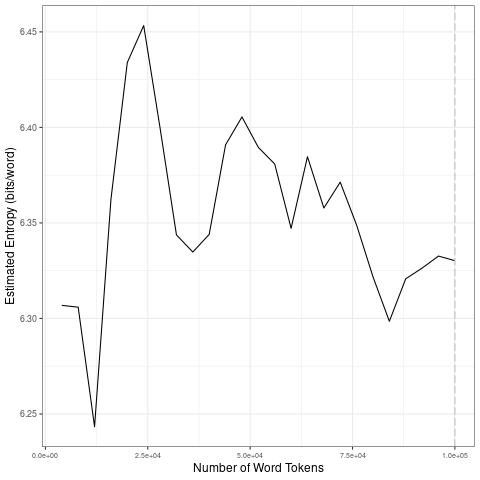

The file beside this chart, header and first rows:
file, entropy.Corpus.Size, entropy.Entropy, sd.Corpus.Size, sd.SD
data/2021_by_fr/2021-12-06_tokens_1-gram…, 4000, 6.307, 20000, 0.07157
data/2021_by_fr/2021-12-06_tokens_1-gram…, 8000, 6.306, 40000, 0.05075
data/2021_by_fr/2021-12-06_tokens_1-gram…, 12000, 6.243, 60000, 0.02179
data/2021_by_fr/2021-12-06_tokens_1-gram…, 16000, 6.362, 80000, 0.02385
data/2021_by_fr/2021-12-06_tokens_1-gram…, 20000, 6.434, 1e+05, 0.01372
data/2021_by_fr/2021-12-06_tokens_1-gram…, 24000, 6.453, 20000, 0.07157
data/2021_by_fr/2021-12-06_tokens_1-gram…, 28000, 6.4, 40000, 0.05075
data/2021_by_fr/2021-12-06_tokens_1-gram…, 32000, 6.344, 60000, 0.02179
data/2021_by_fr/2021-12-06_tokens_1-gram…, 36000, 6.335, 80000, 0.02385
data/2021_by_fr/2021-12-06_tokens_1-gram…, 40000, 6.344, 1e+05, 0.01372
data/2021_by_fr/2021-12-06_tokens_1-gram…, 44000, 6.391, 20000, 0.07157
data/2021_by_fr/2021-12-06_tokens_1-gram…, 48000, 6.405, 40000, 0.05075
data/2021_by_fr/2021-12-06_tokens_1-gram…, 52000, 6.39, 60000, 0.02179
data/2021_by_fr/2021-12-06_tokens_1-gram…, 56000, 6.381, 80000, 0.02385
data/2021_by_fr/2021-12-06_tokens_1-gram…, 60000, 6.347, 1e+05, 0.01372
data/2021_by_fr/2021-12-06_tokens_1-gram…, 64000, 6.385, 20000, 0.07157
data/2021_by_fr/2021-12-06_tokens_1-gram…, 68000, 6.358, 40000, 0.05075
data/2021_by_fr/2021-12-06_tokens_1-gram…, 72000, 6.371, 60000, 0.02179
data/2021_by_fr/2021-12-06_tokens_1-gram…, 76000, 6.349, 80000, 0.02385
data/2021_by_fr/2021-12-06_tokens_1-gram…, 80000, 6.322, 1e+05, 0.01372
data/2021_by_fr/2021-12-06_tokens_1-gram…, 84000, 6.299, 20000, 0.07157
data/2021_by_fr/2021-12-06_tokens_1-gram…, 88000, 6.321, 40000, 0.05075
data/2021_by_fr/2021-12-06_tokens_1-gram…, 92000, 6.326, 60000, 0.02179
data/2021_by_fr/2021-12-06_tokens_1-gram…, 96000, 6.333, 80000, 0.02385
data/2021_by_fr/2021-12-06_tokens_1-gram…, 1e+05, 6.33, 1e+05, 0.01372
